Run: headless pygame with SDL's dummy video driver; simulated clock (each Clock.tick advances the game by its frame time, no real sleeping); random seed 0; keys injected as events and as key.get_pressed() state; mouse plan: one left click at the window centre at the start of phase 2, then a move to the lower-right quarter at the start of phase 3.
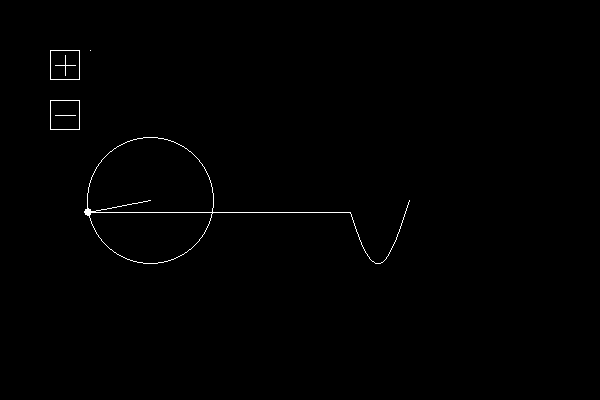
Frame 1 of 4 · flips 1–60 · no input
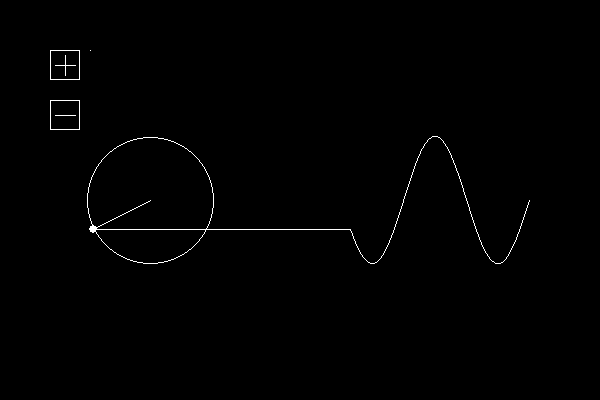
Frame 2 of 4 · flips 61–180 · clicked the window centre · tapped SPACE, RETURN · held RIGHT (→), D
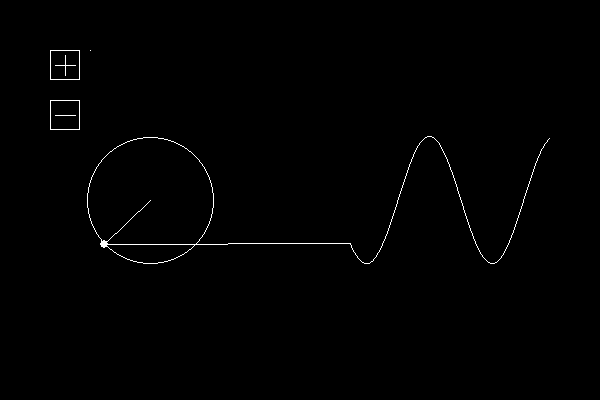
Frame 3 of 4 · flips 181–300 · moved the mouse to the lower-right quarter · held DOWN (↓), S
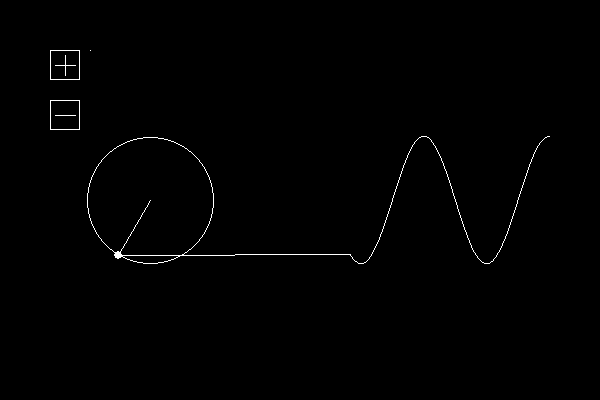
Frame 4 of 4 · flips 301–420 · held LEFT (←), A, UP (↑), W

The pygame program that drew these frames:

from math import sin, cos, pi
from itertools import islice

import pygame

WHITE = (255,255,255)

class Game:
    def __init__(self):
        pass

    def run(self):
        self._init()
        while self._running:
            self._read_inputs()
            self._update()
            self._produce_outputs()
        self._shutdown()

    def _init(self):
        pygame.init()
        self._screen = pygame.display.set_mode((600, 400))
        self._clock = pygame.time.Clock()
        self._running = True
        self._time = 0
        self._steps = 1
        self._wave = []
        self._up_button = pygame.Rect(50, 50, 30, 30)
        self._dn_button = pygame.Rect(50, 100, 30, 30)

    def _shutdown(self):
        pass

    def _read_inputs(self):
        self._bup = 0
        self._bpos = None
        for event in pygame.event.get():
            if event.type == pygame.QUIT:
                self._running = False
            elif event.type == pygame.KEYUP:
                if event.key == pygame.K_ESCAPE:
                    self._running = False
            elif event.type == pygame.MOUSEBUTTONUP:
                self._bup = event.button
                self._bpos = event.pos


    def _update(self):
        self._clock.tick(60)

        if self._bup == 1:
            if self._up_button.collidepoint(self._bpos):
                self._steps += 1
            if self._dn_button.collidepoint(self._bpos):
                if self._steps > 1:
                    self._steps -= 1

        dx = 150
        dy = 200
        radius = 50

        x = 0
        y = 0
        self._els = []
        self._dots = []
        for i in range(self._steps):
            prevx = x
            prevy = y
            n = i * 2 + 1
            radius = 50 * (4/(n*pi))
            x += radius * cos(n * self._time)
            y += radius * sin(n * self._time)

            el = pygame.Rect(0, 0, radius*2, radius*2)
            el.centerx = dx+prevx
            el.centery = dy+prevy
            self._els.append(el)
            dot = pygame.Rect(0, 0, 8, 8)
            dot.centerx = dx + x
            dot.centery = dy + y
            self._dots.append(dot)

        self._wave.append(y)

        dx += 200
        self._draw_wave = [
                (dx+i, dy+v) for (i, v) in enumerate(
                    islice(reversed(self._wave), 200))
                ]

        self._time += 0.05

    def _produce_outputs(self):
        self._screen.fill((0, 0, 0))
        for (el, dot) in zip(self._els, self._dots):
            if el.width > 2:
                pygame.draw.ellipse(self._screen, WHITE, el, 1)
            pygame.draw.ellipse(self._screen, WHITE, dot)
            pygame.draw.line(self._screen, WHITE, el.center, dot.center)

        if len(self._draw_wave) > 1:
            pygame.draw.lines(self._screen, WHITE, False, self._draw_wave)
        pygame.draw.line(self._screen, WHITE,
                dot.center, self._draw_wave[0])

        pygame.draw.rect(self._screen, WHITE, self._up_button, 1)
        pygame.draw.line(self._screen, WHITE,
                (self._up_button.centerx+10, self._up_button.centery),
                (self._up_button.centerx-10, self._up_button.centery))
        pygame.draw.line(self._screen, WHITE,
                (self._up_button.centerx, self._up_button.centery+10),
                (self._up_button.centerx, self._up_button.centery-10))

        pygame.draw.rect(self._screen, WHITE, self._dn_button, 1)
        pygame.draw.line(self._screen, WHITE,
                (self._up_button.centerx+10, self._dn_button.centery),
                (self._up_button.centerx-10, self._dn_button.centery))

        x = 90
        y = 50
        for i in range(self._steps):
            pygame.draw.line(self._screen, WHITE, (x, y), (x, y))
            x += 5
            if x >= 140:
                x = 90
                y += 5

        pygame.display.flip()

if __name__ == '__main__':
    game = Game()
    game.run()
